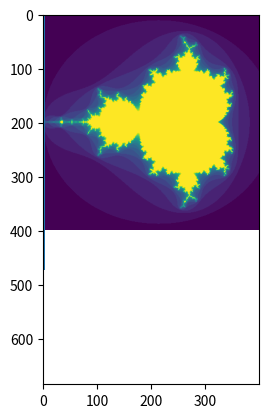

Source code (Python): (Note: this script raises an exception after producing the figure.)
#!/usr/bin/env python

# REF [site] >> https://docs.scipy.org/doc/numpy/user/quickstart.html#histograms

import numpy as np
import matplotlib.pyplot as plt

def mandelbrot(h, w, maxit = 20):
	"""Returns an image of the Mandelbrot fractal of size (h,w)."""
	y, x = np.ogrid[ -1.4:1.4:h*1j, -2:0.8:w*1j]
	c = x + y * 1j
	z = c
	divtime = maxit + np.zeros(z.shape, dtype = int)

	for i in range(maxit):
		z = z**2 + c
		diverge = z * np.conj(z) > 2**2  # Who is diverging.
		div_now = diverge & (divtime == maxit)  # Who is diverging now.
		divtime[div_now] = i  # Note when.
		z[diverge] = 2  # Avoid diverging too much.

	return divtime

def fractal_example():
	plt.imshow(mandelbrot(400, 400))
	plt.show()

def histogram_example():
	# Build a vector of 10000 normal deviates with variance 0.5^2 and mean 2.
	mu, sigma = 2, 0.5
	v = np.random.normal(mu, sigma, 10000)

	# Plot a normalized histogram with 50 bins.
	plt.hist(v, bins = 50, normed = 1)  # Matplotlib version (plot).
	plt.show()

	# Compute the histogram with numpy and then plot it.
	(n, bins) = np.histogram(v, bins = 50, normed = True)  # NumPy version (no plot).
	plt.plot(.5 * (bins[1:] + bins[:-1]), n)
	plt.show()

def main():
	fractal_example()
	histogram_example()

#%%------------------------------------------------------------------

if '__main__' == __name__:
	main()
